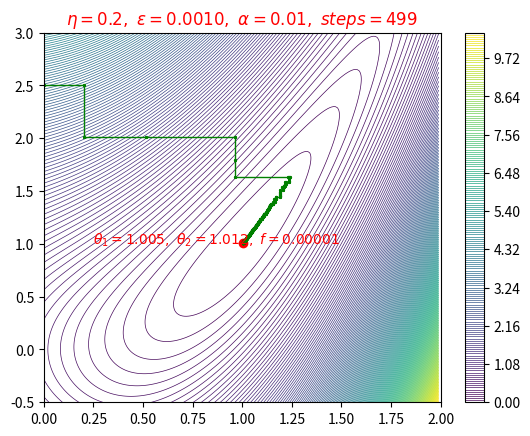

This figure's Python source:
"""
.. versionadded:: 1.1.0
   This demo depends on new features added to contourf3d.
"""
from matplotlib import cm

import matplotlib.pyplot as plt
from mpl_toolkits.mplot3d import axes3d
import numpy as np
def learning_schedule (alpha, k):
    eta_factor = 1.0 / (1.0 + k * alpha)
    print("alpha, k, eta_factor: ", alpha, k, eta_factor)
    return eta_factor
def f (theta1, theta2):
    f_theta = 0.5 * np.square (np.square (theta1) - theta2) + 0.5 * np.square (theta1 - 1)
    return f_theta

def contour_2d():
    X = np.arange(0, 2, 0.01)
    Y = np.arange(-0.5, 3, 0.01)
    X, Y = np.meshgrid(X, Y)
    Z = f (X, Y)
    CS = plt.contour(X, Y, Z, 200, linewidths = 0.5)
    
    plt.colorbar() 
    #plt.scatter(x, y, marker = 'o', c = 'b', s = 10, zorder = 10)
    plt.xlim(0, 2)
    plt.ylim(-0.5, 3)

contour_2d()

 
def g1 (theta1, theta2):
    return 2 * (theta1 * theta1 - theta2) * theta1 + (theta1 -1)

def g2 (theta1, theta2):
    return theta2 - theta1 * theta1
 
eta = 0.2
N = 500
theta1 = 0
theta2 = 2.5
f_value = f (theta1, theta2)
theta1_list, theta2_list = [], []
epsilon = 0.001
alpha = 0.005

for k in range (N):
    theta1_list.append (theta1)
    theta2_list.append (theta2)
    if np.random.ranf() < 0.5 :
        theta1 = theta1 - eta * g1(theta1, theta2) * learning_schedule(alpha, k)
    else:
        theta2 = theta2 - eta * g2(theta1, theta2) * learning_schedule(alpha, k)

    f_value = f (theta1, theta2)
    gradient =  (g1(theta1, theta2) + g2(theta1, theta2)) 
    print(k, gradient, epsilon, f_value, theta1, theta2)   
    if np.abs(gradient) < epsilon:
        break
plt.plot (theta1_list, theta2_list, linewidth = 1, linestyle ='-', marker ='*', color = 'g', markersize = 2) 
plt.scatter(theta1, theta2, color = 'r') 
plt.title ('$\eta = %0.1f,\ \epsilon=%0.4f, \ \\alpha = %0.2f,\ steps =%i$' % (eta, epsilon, alpha, k), color = 'r')   
plt.text(0.25, 1, '$\\theta_1=%0.3f,\ \\theta_2=%0.3f, \ f=%0.5f$' % (theta1, theta2, f_value), color = 'r')
plt.show()
